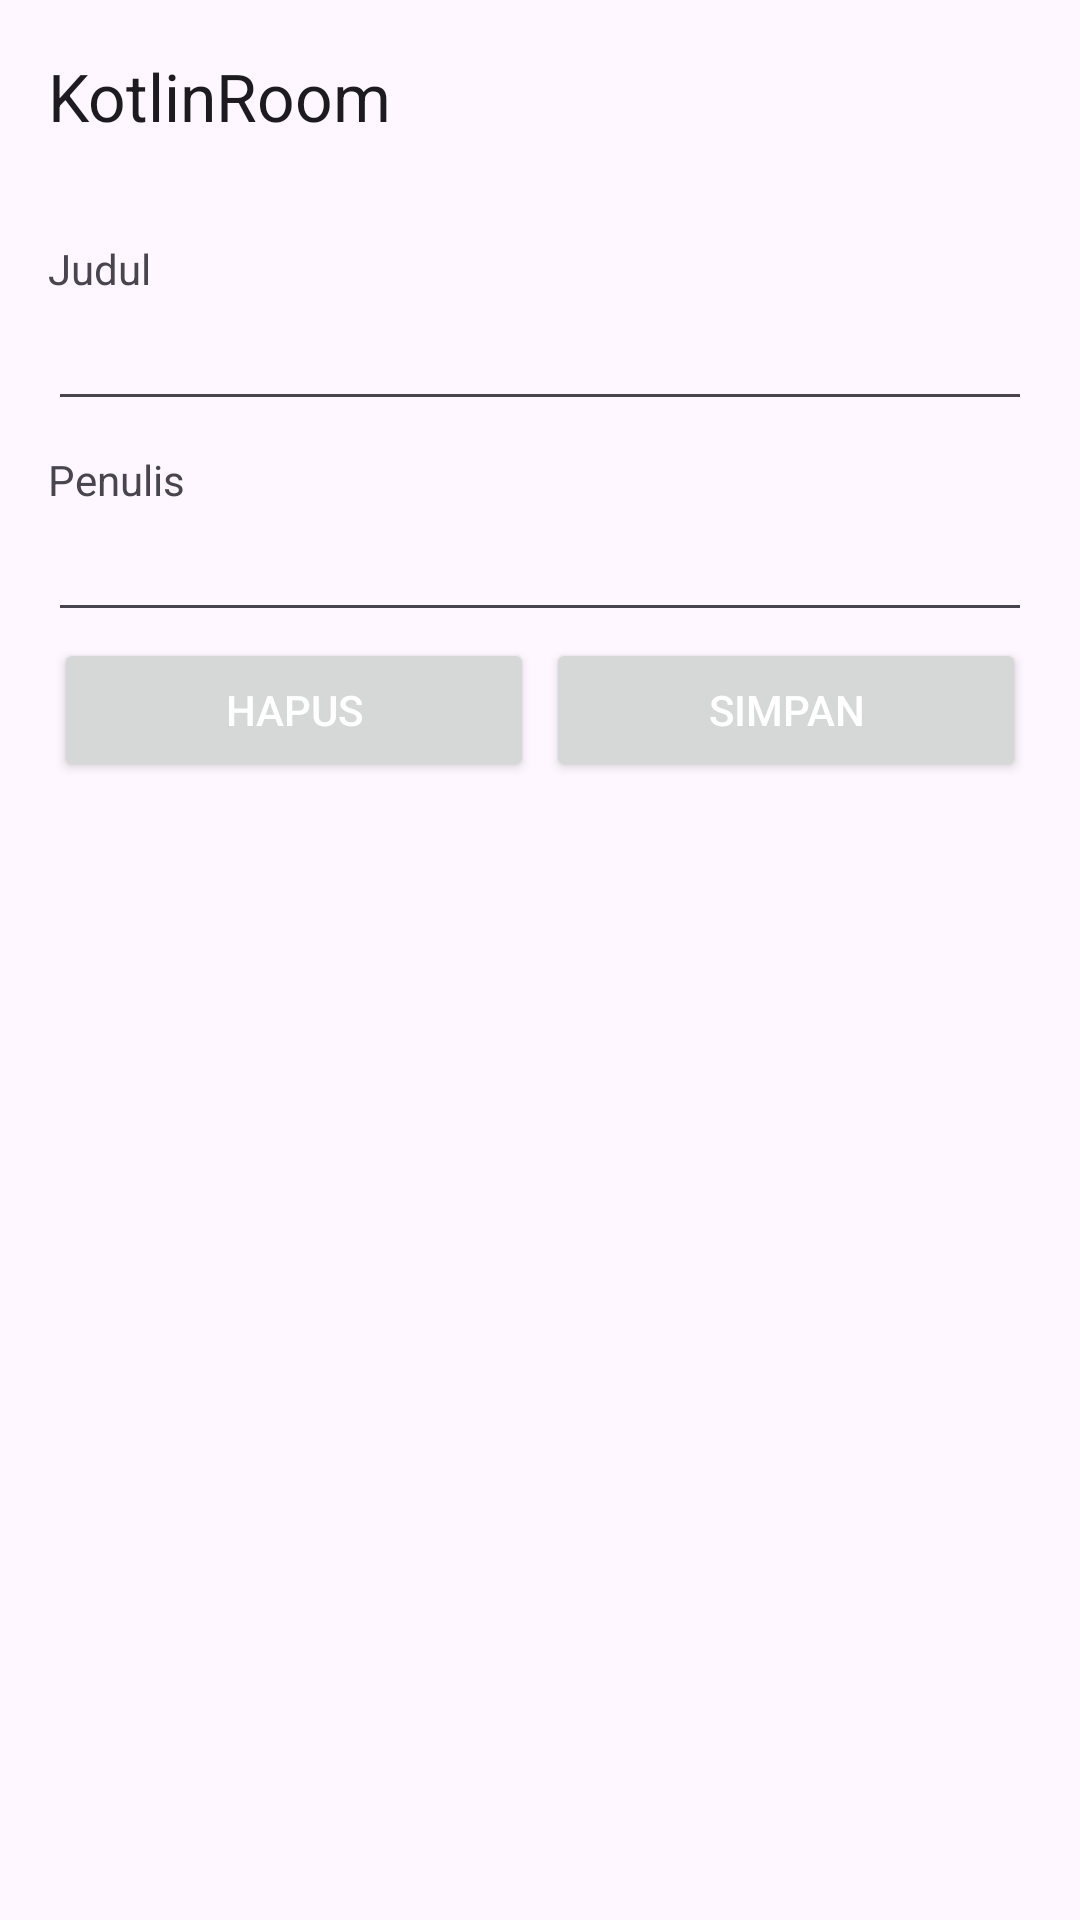

Android layout source for this screen:
<!-- AndroidManifest.xml: application theme Theme.KotlinRoom -->
<!-- res/layout/activity_detil.xml -->
<?xml version="1.0" encoding="utf-8"?>
<LinearLayout xmlns:android="http://schemas.android.com/apk/res/android"
    xmlns:app="http://schemas.android.com/apk/res-auto"
    xmlns:tools="http://schemas.android.com/tools"
    android:layout_width="match_parent"
    android:layout_height="match_parent"
    android:orientation="vertical"
    tools:context=".DetilActivity">

    <androidx.appcompat.widget.Toolbar
        android:id="@+id/toolbar"
        android:layout_width="match_parent"
        android:layout_height="wrap_content"
        app:title="@string/app_name"
        android:theme="@style/ToolBarStyle" />

    <LinearLayout
        android:layout_width="match_parent"
        android:layout_height="wrap_content"
        android:orientation="vertical"
        android:padding="@dimen/dp_16">

        <TextView
            android:layout_width="match_parent"
            android:layout_height="wrap_content"
            android:text="@string/judul" />

        <EditText
            android:id="@+id/et_judul"
            android:layout_width="match_parent"
            android:layout_height="wrap_content" />

        <TextView
            android:layout_width="match_parent"
            android:layout_height="wrap_content"
            android:layout_marginTop="10dp"
            android:text="@string/penulis" />

        <EditText
            android:id="@+id/et_penulis"
            android:layout_width="match_parent"
            android:layout_height="wrap_content" />


        <LinearLayout
            android:layout_width="match_parent"
            android:layout_height="wrap_content"
            android:orientation="horizontal">

            <Button
                android:id="@+id/bt_hapus"
                android:layout_width="match_parent"
                android:layout_height="wrap_content"
                android:layout_weight="1"
                android:textColor="@color/white"
                app:cornerRadius="@dimen/dp_5"
                android:layout_margin="@dimen/dp_2"
                android:text="@string/hapus" />

            <Button
                android:id="@+id/bt_simpan"
                android:layout_width="match_parent"
                android:layout_height="wrap_content"
                android:layout_weight="1"
                android:textColor="@color/white"
                app:cornerRadius="@dimen/dp_5"
                android:layout_margin="@dimen/dp_2"
                android:text="@string/simpan" />

        </LinearLayout>

    </LinearLayout>


</LinearLayout>
<!-- resources referenced by this layout -->
<resources>
  <dimen name="dp_16">16dp</dimen>
  <dimen name="dp_2">2dp</dimen>
  <dimen name="dp_5">5dp</dimen>
  <string name="app_name">KotlinRoom</string>
  <string name="hapus">Hapus</string>
  <string name="judul">Judul</string>
  <string name="penulis">Penulis</string>
  <string name="simpan">Simpan</string>
  <style name="ToolBarStyle" parent="Theme.Material3.DayNight.NoActionBar">
          <item name="android:background">@color/blue</item>
          <item name="android:textColor">@color/white</item>
      </style>
  <style name="Theme.KotlinRoom" parent="Base.Theme.KotlinRoom" />
  <style name="Base.Theme.KotlinRoom" parent="Theme.Material3.DayNight.NoActionBar">
  
          
          <item name="colorPrimary">@color/blue</item>
          <item name="colorPrimaryVariant">@color/green</item>
          <item name="colorOnPrimary">@color/black</item>
  
          
          <item name="colorSecondary">@color/blue_light</item>
          <item name="colorSecondaryVariant">@color/blue_light</item>
          <item name="colorOnSecondary">@color/black</item>
  
          
          <item name="android:statusBarColor" tools:targetApi="l">@color/white</item>
          <item name="background">@color/white</item>
          <item name="android:windowLightStatusBar">true</item>
      </style>
  <!-- not gathered from this repository: default colours our renderer supplied (Android Studio template values) -->
  <color name="black">#FF000000</color>
  <color name="white">#FFFFFFFF</color>
</resources>
